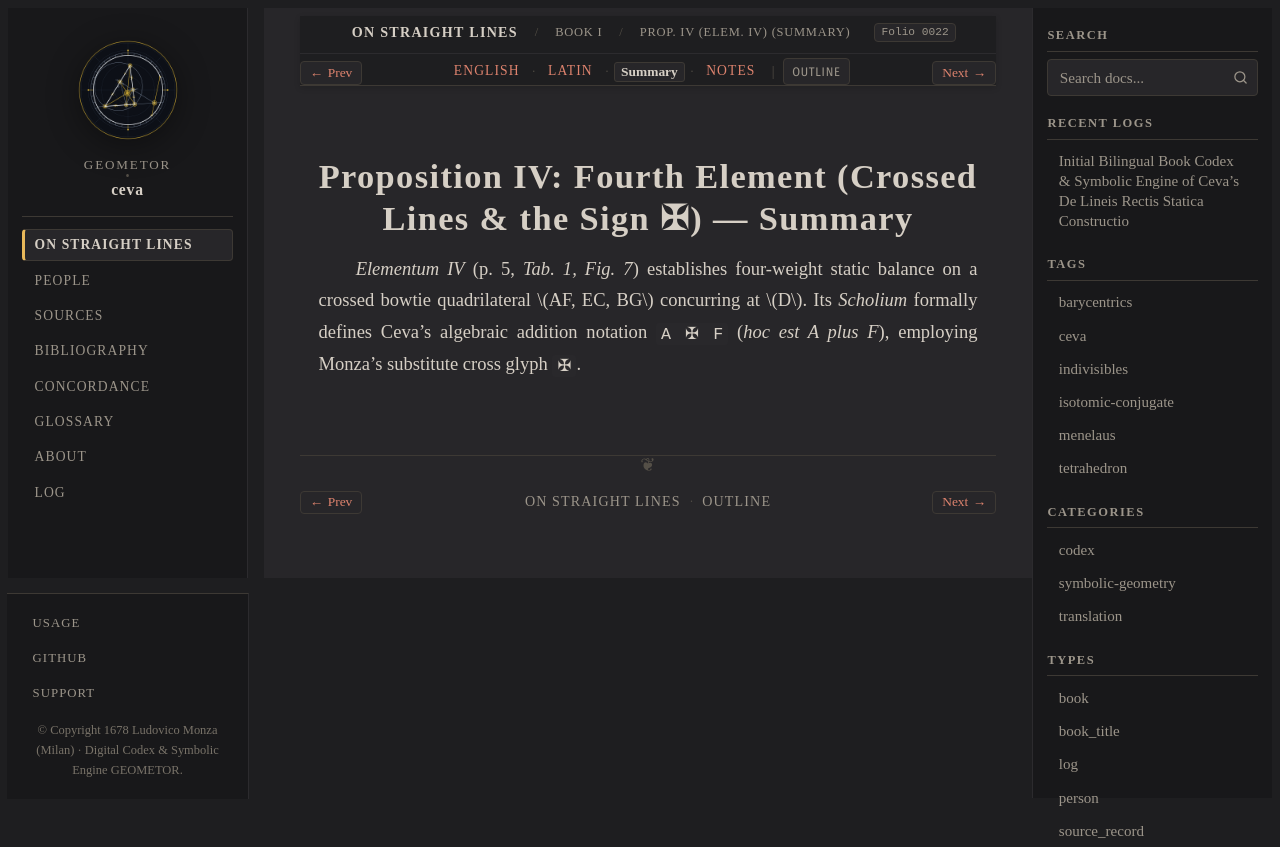

repository: geometor/ceva · page: de_lineis_rectis/liber_primus/prop_04/summary.html · generator: sphinx

:layout: book
:order: 5
:canonical_id: liber_primus_prop_04
:breadcrumb_title: Prop. IV (Elem. IV) (Summary)
:folio: 0022
:tracks: English: index | Latin: la | Summary: summary | Notes: notes

.. _liber-primus-prop-04-summary:

Proposition IV: Fourth Element (Crossed Lines & the Sign ✠) — Summary
=====================================================================

.. folio:: 0022
   :page: p. 5

*Elementum IV* (p. 5, `Tab. 1, Fig. 7`) establishes four-weight static balance on a crossed bowtie quadrilateral :math:`AF, EC, BG` concurring at :math:`D`. Its *Scholium* formally defines Ceva's algebraic addition notation ``A ✠ F`` (*hoc est A plus F*), employing Monza's substitute cross glyph ``✠``.
